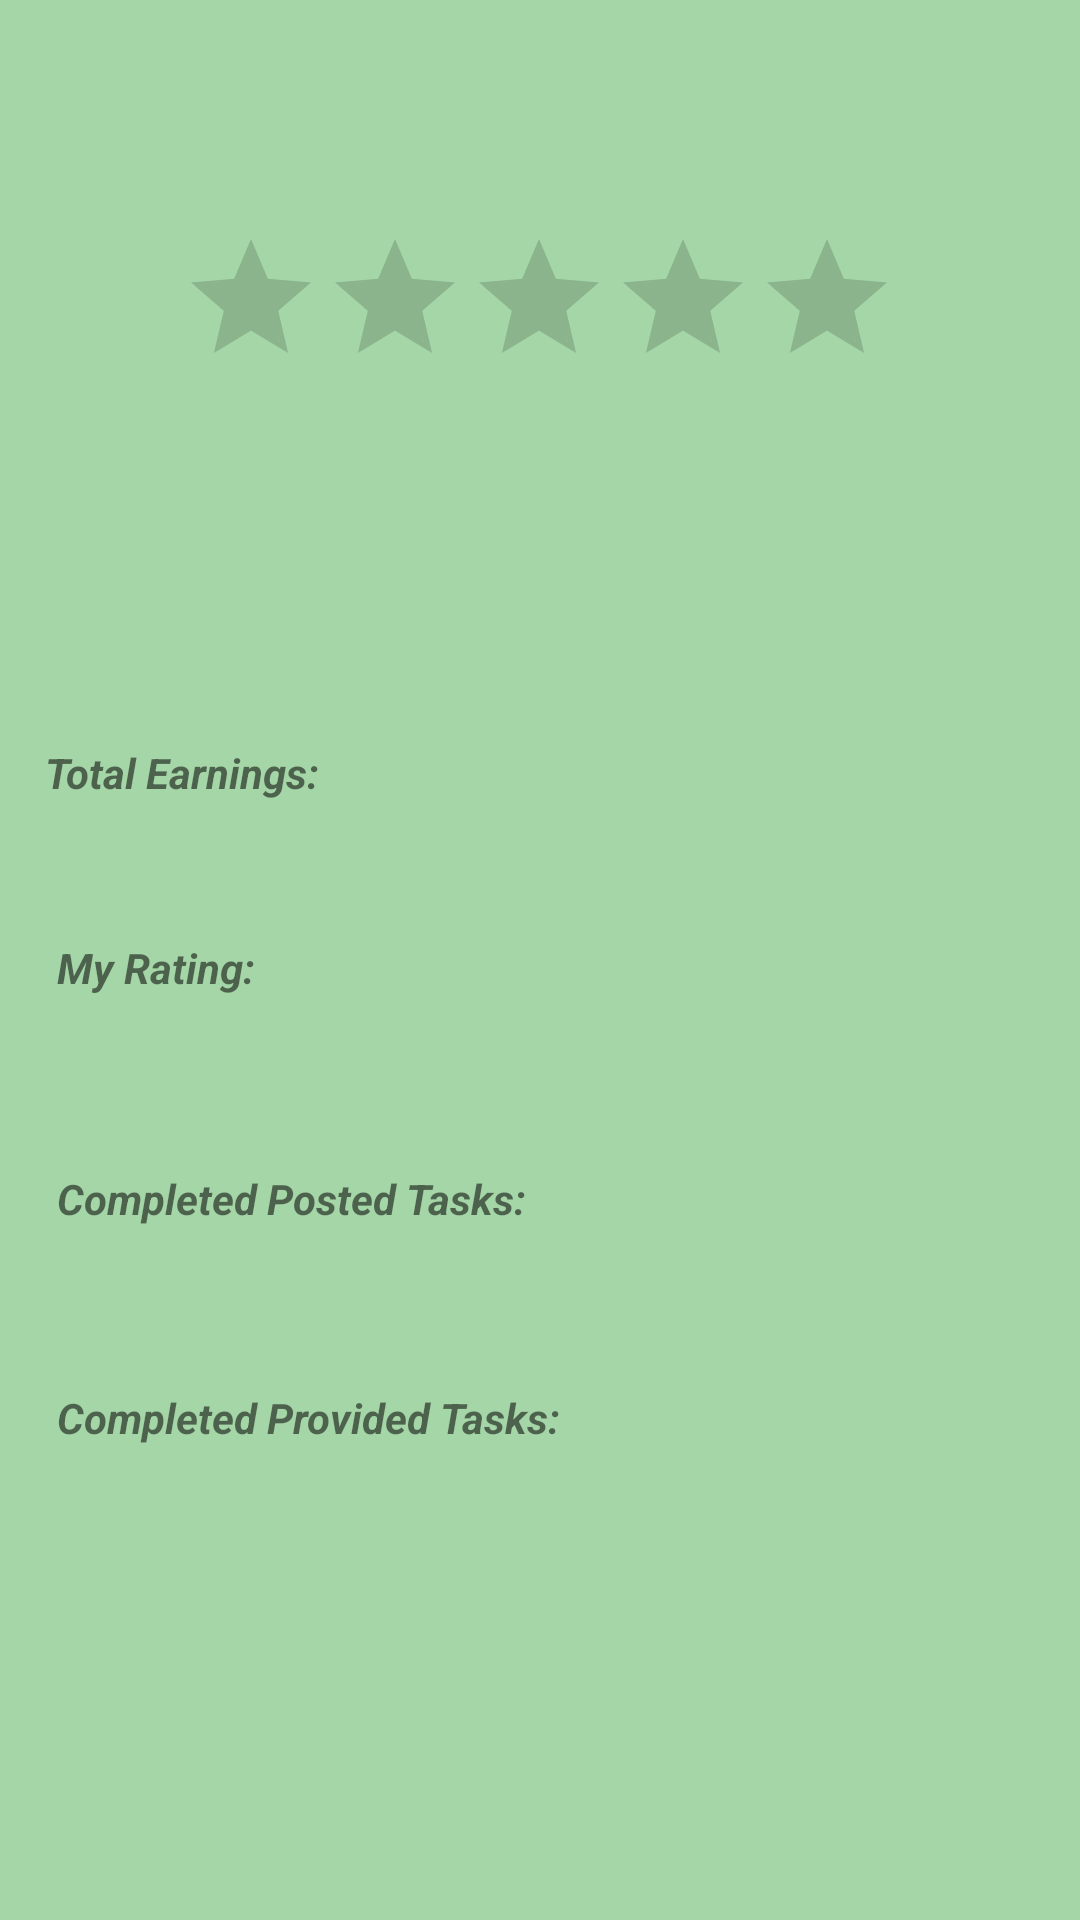

Android layout source for this screen:
<!-- AndroidManifest.xml: application theme CustomActionBarTheme -->
<!-- res/layout/activity_user_statistics.xml -->
<?xml version="1.0" encoding="utf-8"?>
<android.support.v4.widget.DrawerLayout xmlns:android="http://schemas.android.com/apk/res/android"
    xmlns:app="http://schemas.android.com/apk/res-auto"
    xmlns:tools="http://schemas.android.com/tools"
    android:id="@+id/drawerLayout"
    android:layout_width="match_parent"
    android:layout_height="match_parent"
    android:background="@color/primary"
    android:fitsSystemWindows="true">

    

    <FrameLayout
        android:id="@+id/content_frame"
        android:layout_width="match_parent"
        android:layout_height="match_parent">

        <LinearLayout
            android:layout_width="match_parent"
            android:layout_height="match_parent"
            android:orientation="vertical">

            <android.support.constraint.ConstraintLayout
                android:layout_width="match_parent"
                android:layout_height="match_parent">

                <TextView
                    android:id="@+id/myRating"
                    android:layout_width="150dp"
                    android:layout_height="45dp"
                    android:layout_marginBottom="32dp"
                    android:layout_marginEnd="8dp"
                    android:isIndicator="true"
                    app:layout_constraintBottom_toTopOf="@+id/completedPostedTasks"
                    app:layout_constraintEnd_toEndOf="parent" />

                <TextView
                    android:id="@+id/completedPostedTasks"
                    android:layout_width="150dp"
                    android:layout_height="45dp"
                    android:layout_marginBottom="28dp"
                    android:layout_marginEnd="8dp"
                    app:layout_constraintBottom_toTopOf="@+id/completedProvidedTasks"
                    app:layout_constraintEnd_toEndOf="parent" />

                <TextView
                    android:id="@+id/totalEarnings"
                    android:layout_width="150dp"
                    android:layout_height="45dp"
                    android:layout_marginBottom="20dp"
                    android:layout_marginEnd="8dp"
                    android:layout_marginStart="8dp"
                    app:layout_constraintBottom_toTopOf="@+id/myRating"
                    app:layout_constraintEnd_toEndOf="parent"
                    app:layout_constraintHorizontal_bias="0.836"
                    app:layout_constraintStart_toEndOf="@+id/textView10" />

                <TextView
                    android:id="@+id/textView10"
                    android:layout_width="180dp"
                    android:layout_height="45dp"
                    android:layout_marginEnd="8dp"
                    android:layout_marginStart="24dp"
                    android:text="Total Earnings:"
                    android:textStyle="bold|italic"
                    app:layout_constraintBaseline_toBaselineOf="@+id/totalEarnings"
                    app:layout_constraintEnd_toStartOf="@+id/totalEarnings"
                    app:layout_constraintStart_toStartOf="parent" />

                <TextView
                    android:id="@+id/textView11"
                    android:layout_width="180dp"
                    android:layout_height="45dp"
                    android:layout_marginEnd="8dp"
                    android:layout_marginStart="24dp"
                    android:text="My Rating:"
                    android:textStyle="bold|italic"
                    app:layout_constraintBaseline_toBaselineOf="@+id/myRating"
                    app:layout_constraintEnd_toStartOf="@+id/myRating"
                    app:layout_constraintStart_toStartOf="parent" />

                <TextView
                    android:id="@+id/textView12"
                    android:layout_width="180dp"
                    android:layout_height="45dp"
                    android:layout_marginEnd="8dp"
                    android:layout_marginStart="24dp"
                    android:text="Completed Posted Tasks:"
                    android:textStyle="bold|italic"
                    app:layout_constraintBaseline_toBaselineOf="@+id/completedPostedTasks"
                    app:layout_constraintEnd_toStartOf="@+id/completedPostedTasks"
                    app:layout_constraintStart_toStartOf="parent" />

                <TextView
                    android:id="@+id/textView19"
                    android:layout_width="180dp"
                    android:layout_height="45dp"
                    android:layout_marginEnd="8dp"
                    android:layout_marginStart="24dp"
                    android:text="Completed Provided Tasks:"
                    android:textStyle="bold|italic"
                    app:layout_constraintBaseline_toBaselineOf="@+id/completedProvidedTasks"
                    app:layout_constraintEnd_toStartOf="@+id/completedProvidedTasks"
                    app:layout_constraintStart_toStartOf="parent" />

                <TextView
                    android:id="@+id/completedProvidedTasks"
                    android:layout_width="150dp"
                    android:layout_height="45dp"
                    android:layout_marginBottom="132dp"
                    android:layout_marginEnd="8dp"
                    app:layout_constraintBottom_toBottomOf="parent"
                    app:layout_constraintEnd_toEndOf="parent" />

                <RatingBar
                    android:id="@+id/rating_bar"
                    android:layout_width="wrap_content"
                    android:layout_height="wrap_content"
                    android:layout_marginBottom="64dp"
                    android:layout_marginEnd="8dp"
                    android:layout_marginStart="8dp"
                    android:layout_marginTop="24dp"
                    app:layout_constraintBottom_toTopOf="@+id/totalEarnings"
                    app:layout_constraintEnd_toEndOf="parent"
                    app:layout_constraintHorizontal_bias="0.496"
                    app:layout_constraintStart_toStartOf="parent"
                    app:layout_constraintTop_toTopOf="parent" />

            </android.support.constraint.ConstraintLayout>

        </LinearLayout>

    </FrameLayout>
    
    <android.support.design.widget.NavigationView
        android:id="@+id/navView"
        android:layout_width="wrap_content"
        android:layout_height="match_parent"
        android:layout_gravity="start"
        android:fitsSystemWindows="true"
        app:headerLayout="@layout/navigation_bar_header"
        app:menu="@menu/drawer_view" />

</android.support.v4.widget.DrawerLayout>
<!-- res/layout/navigation_bar_header.xml (included above) -->
<?xml version="1.0" encoding="utf-8"?>
<LinearLayout xmlns:android="http://schemas.android.com/apk/res/android"
    android:layout_width="match_parent"
    android:layout_height="192dp"
    android:background="@color/primary"
    android:padding="16dp"
    android:theme="@style/ThemeOverlay.AppCompat.Dark"
    android:orientation="vertical"

    android:gravity="bottom">

    <TextView
        android:layout_width="match_parent"
        android:layout_height="wrap_content"
        android:text="TaskTaskeriffy"
        android:textAppearance="@style/TextAppearance.AppCompat.Body1"/>

</LinearLayout>
<!-- resources referenced by this layout -->
<resources>
  <color name="primary">#a5d6a7</color>
  <style name="CustomActionBarTheme" parent="@style/Theme.AppCompat.Light.DarkActionBar">
          <item name="android:actionBarStyle">@style/MyActionBar</item>
          <item name="android:actionMenuTextColor">@color/primary</item>
  
          
          <item name="actionBarStyle">@style/MyActionBar</item>
          <item name="actionMenuTextColor">@color/primary</item>
      </style>
  <style name="MyActionBar" parent="@style/Widget.AppCompat.Light.ActionBar.Solid.Inverse">
          <item name="android:background">@color/primary</item>
          <item name="android:titleTextStyle">@style/MyActionBarTitleText</item>
  
          
          <item name="background">@color/primary</item>
          <item name="titleTextStyle">@style/MyActionBarTitleText</item>
      </style>
  <style name="MyActionBarTitleText" parent="@style/TextAppearance.AppCompat.Widget.ActionBar.Title">
          <item name="android:textColor">@android:color/white</item>
      </style>
</resources>
